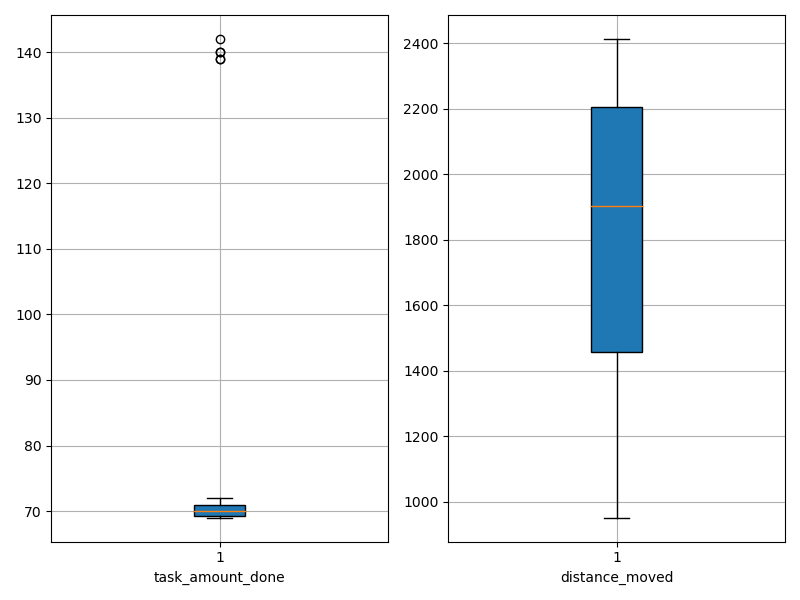

Source data for this figure (header and first rows):
agent_id, task_amount_done, distance_moved
0, 70.0, 1311
1, 140.0, 1828
2, 70.0, 1373
3, 69.0, 1879
4, 70.0, 1854
5, 71.0, 1353
6, 70.0, 1334
7, 71.0, 2046
8, 69.0, 1315
9, 69.0, 1120
10, 142.0, 1957
11, 71.0, 1961
12, 69.0, 1434
13, 69.0, 2296
14, 70.0, 2215
15, 69.0, 1783
16, 69.0, 2106
17, 69.0, 2078
18, 70.0, 2249
19, 69.0, 1827
20, 69.0, 2175
21, 70.0, 2283
22, 140.0, 1928
23, 70.0, 2233
24, 70.0, 2054
25, 71.0, 1450
26, 69.0, 1391
27, 70.0, 1951
28, 71.0, 2360
29, 139.0, 1868
30, 71.0, 2243
31, 72.0, 2039
32, 71.0, 2226
33, 70.0, 1867
34, 71.0, 1393
35, 139.0, 1865
36, 69.0, 1418
37, 70.0, 1476
38, 71.0, 950.8
39, 70.0, 1725
40, 70.0, 2333
41, 70.0, 1968
42, 70.0, 1430
43, 70.0, 2413
44, 71.0, 2359
45, 70.0, 2290
46, 70.0, 1706
47, 69.0, 2250
48, 70.0, 1606
49, 71.0, 2037
